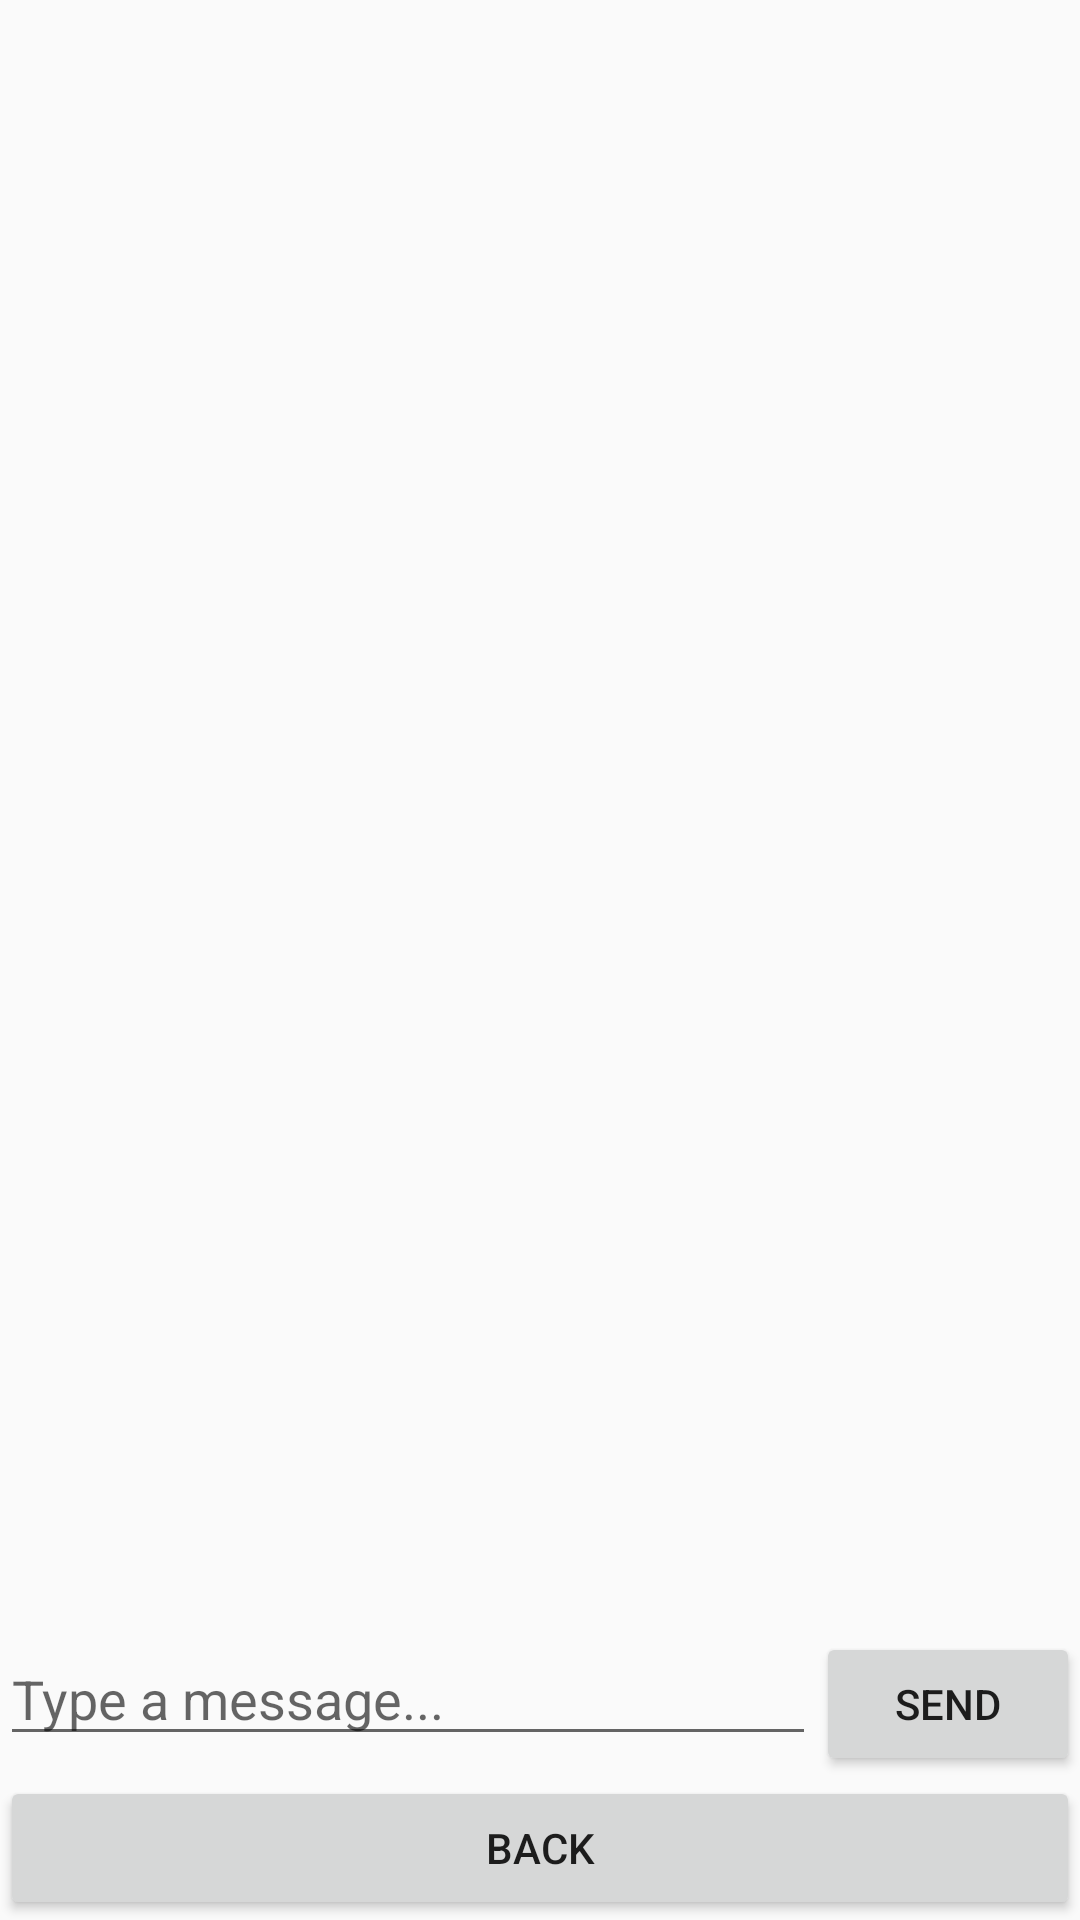

Layout XML and referenced resources for this Android screen:
<!-- AndroidManifest.xml: application theme Theme.RayChat -->
<!-- res/layout/activity_chat.xml -->
<?xml version="1.0" encoding="utf-8"?>
<LinearLayout xmlns:android="http://schemas.android.com/apk/res/android"
    android:layout_width="match_parent"
    android:layout_height="match_parent"
    android:orientation="vertical">

    <ListView
        android:id="@+id/chatListView"
        android:layout_width="match_parent"
        android:layout_height="0dp"
        android:layout_weight="1" />

    <LinearLayout
        android:layout_width="match_parent"
        android:layout_height="wrap_content"
        android:orientation="horizontal">

        <EditText
            android:id="@+id/messageEditText"
            android:layout_width="0dp"
            android:layout_height="wrap_content"
            android:layout_weight="1"
            android:hint="Type a message..." />

        <Button
            android:id="@+id/sendButton"
            android:layout_width="wrap_content"
            android:layout_height="wrap_content"
            android:text="Send" />

    </LinearLayout>

    <Button
        android:id="@+id/backButton"
        android:layout_width="match_parent"
        android:layout_height="wrap_content"
        android:text="Back" />

</LinearLayout>
<!-- resources referenced by this layout -->
<resources>
  <style name="Theme.RayChat" parent="Theme.AppCompat.Light.DarkActionBar">
      </style>
</resources>
